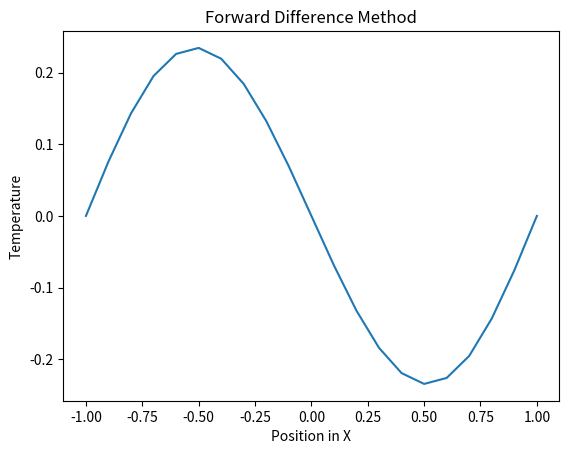

Python code for this plot:
# -*- coding: utf-8 -*-
"""
Code for the Forward difference equation 
Partial Differential Equations
@author: flanagans

TRY with :
    Ut = 5*Uxx
    deltax = .01
    U(0,x) = x*(x-1)*(x+1)
    -1 <= x <=1
    t >=0
"""

import numpy as np
import matplotlib.pyplot as plt
xleft = -1
xright = 1
delta_t = 0.001
tfinal = 0.01
iterations = int(tfinal / delta_t)
delta_x = .1


gamma = 5
length = 1
n = int((xright - xleft)/delta_x) #this value comes from dividing l by delta_t
delta_x_squared = (delta_x)**2 #delta x = .1

m = (gamma*delta_t)/delta_x_squared #formula for calculating mu
#print(m)
#acceptable range of x values which will be evaluated by the piecewise function stored as array
x=np.linspace(-1, 1, n+1)
u_mastery = np.zeros(21)
#x2=np.zeros(11)

#print(x)
#print(x <= .2)
#print((x < 0.7) & (x >= 0.2))

#u_0 = np.piecewise(x, [x < 0.2, (x < 0.7) & (x >= 0.2), x >= 0.7], 
#                       [lambda x: -x, lambda x: x - 0.4, lambda x: 1-x ])
#print(u_0)


def mastery(x):
    "This is the function given for mastery check"
    y = x*(x-1)*(x+1)
    return y

u_0 = np.zeros(n+1)
        
for i in range(0, n):
    u_0[i] = mastery(x[i])
    

#Vector w alpha and beta values
b = np.zeros(n-1)
b[0] = u_0[0]
b[n-2] = u_0[n]
bt = np.matrix.transpose(b)
#Vector with the initial u conditions
u = np.zeros(n-1)
for i in range (0, (n-1)):
    u[i] = u_0[i+1]
    
ut = np.matrix.transpose(u)
#print(ut)

size = (n-1, n-1)
A = np.zeros(size)
#print(A)    

for i in range(n - 1):
    A[i, i] = 1 - 2*m
    
for i in range(n - 2):
    A[i, i + 1] = m
    
for i in range(n-2):
    A[i+1, i] = m
    
#print(A)

for i in range(iterations):
    ICs = np.matmul(A, ut)
    U_j = ICs + bt
    ut = U_j
    

Solution = np.zeros(n+1)
Solution[0] = b[0]
Solution[n] = b[n-2]
for i in range (0, n-1):
    Solution[i+1] = U_j[i]

#print(Solution)
#plt.plot(Solution)
plt.plot(x, Solution)
plt.ylabel('Temperature')
plt.xlabel('Position in X')
plt.title('Forward Difference Method')
plt.show()
